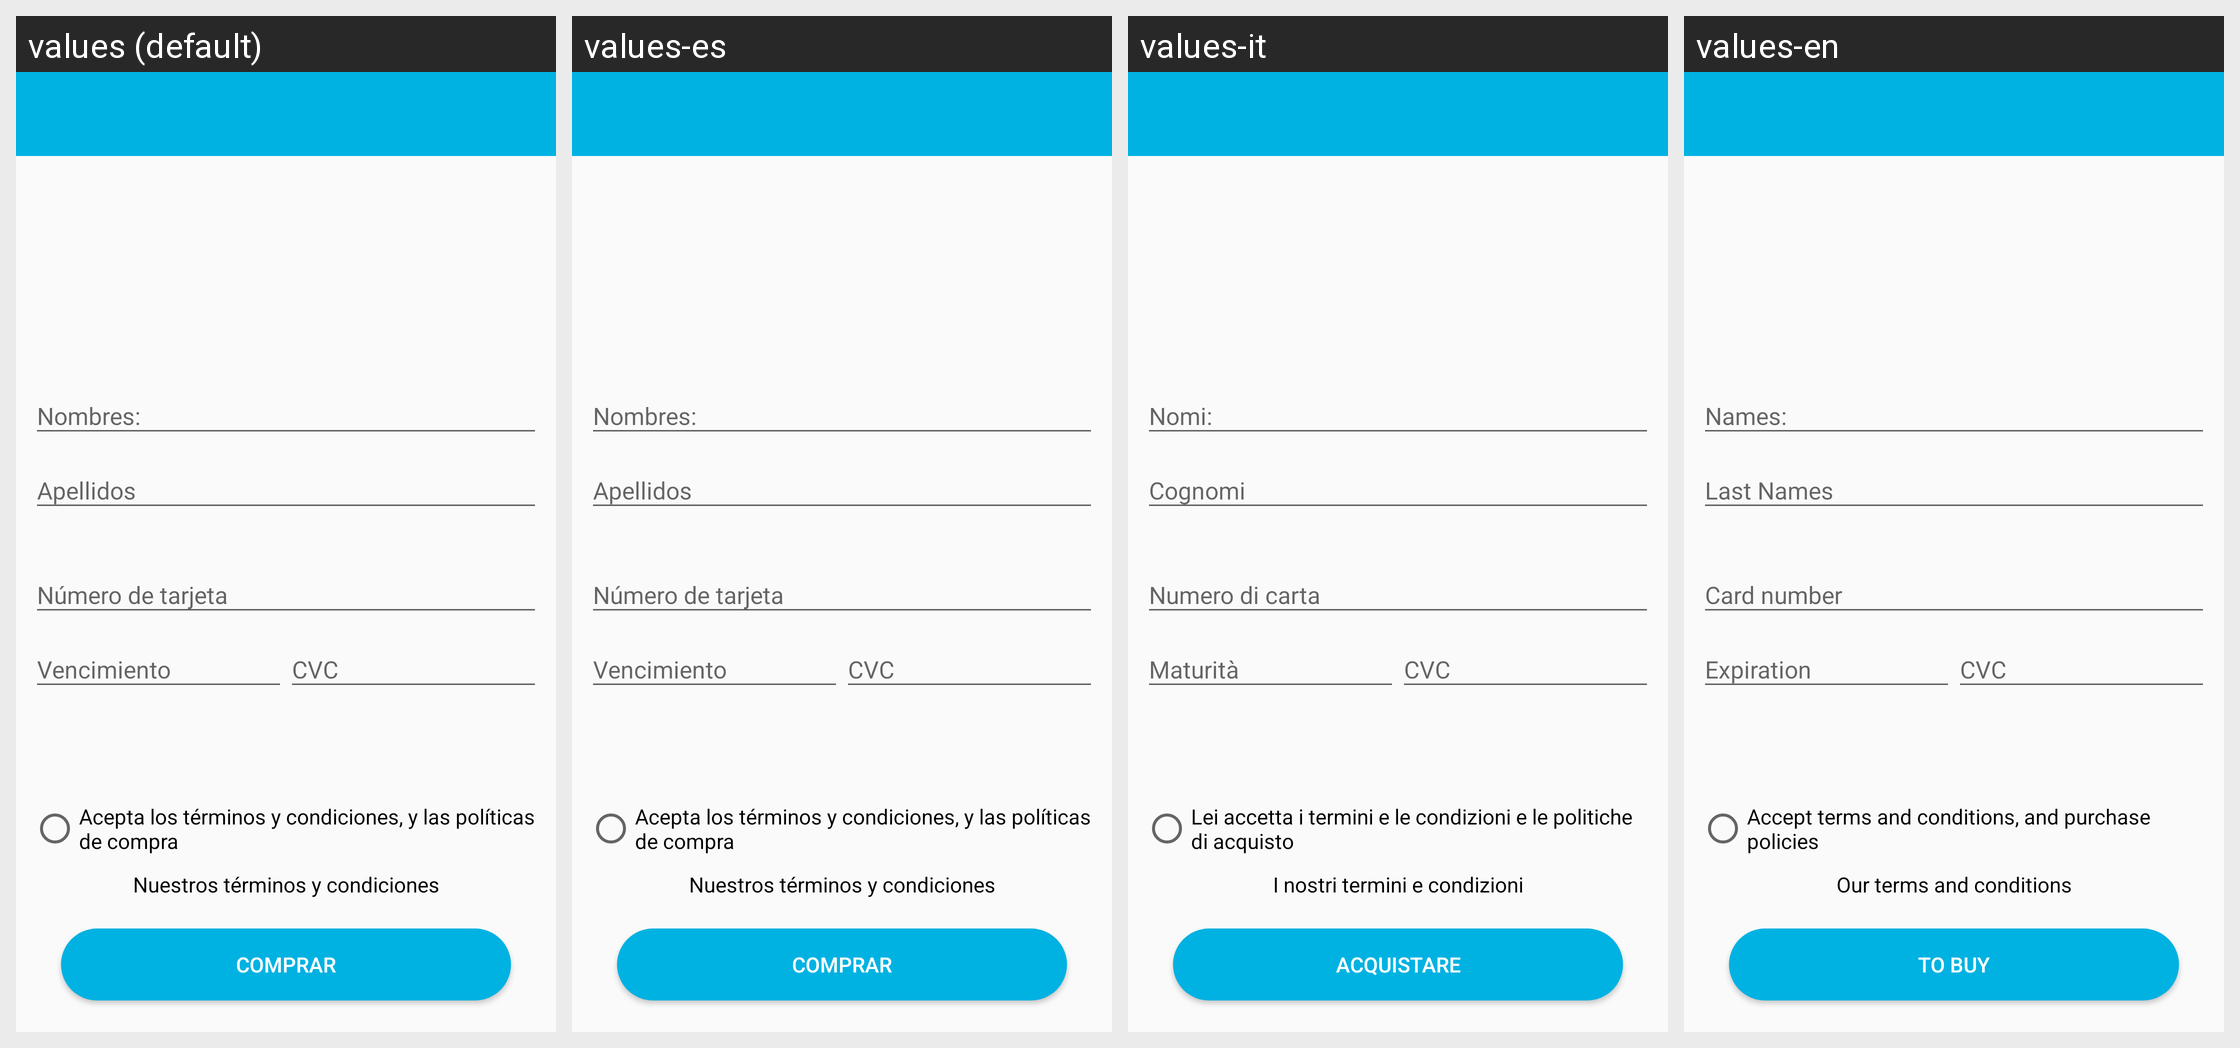

Translations of the strings shown on this Android screen, per locale in the grid:
Android screen res/layout/activity_comprar_plus.xml rendered under 4 locales, left to right: values (default), values-es, values-it, values-en. Device: Nexus 5 (rendered at 1080×1920; each locale shown at half size, 540×960, under a caption strip naming it); theme AppTheme.
Other locales in the repository, not shown: values-de.
Strings drawn on this screen, with the default value and each locale's value (text and hints the layout hard-codes, and strings that could not be matched under every locale, appear in the picture but are not listed):

terminos_y_condiciones
  values: Acepta los términos y condiciones, y las políticas de compra
  values-es: Acepta los términos y condiciones, y las políticas de compra
  values-it: Lei accetta i termini e le condizioni e le politiche di acquisto
  values-en: Accept terms and conditions, and purchase policies

terminos_y_condiciones_texto
  values: Nuestros términos y condiciones
  values-es: Nuestros términos y condiciones
  values-it: I nostri termini e condizioni
  values-en: Our terms and conditions

comprar
  values: Comprar
  values-es: Comprar
  values-it: Acquistare
  values-en: To buy
